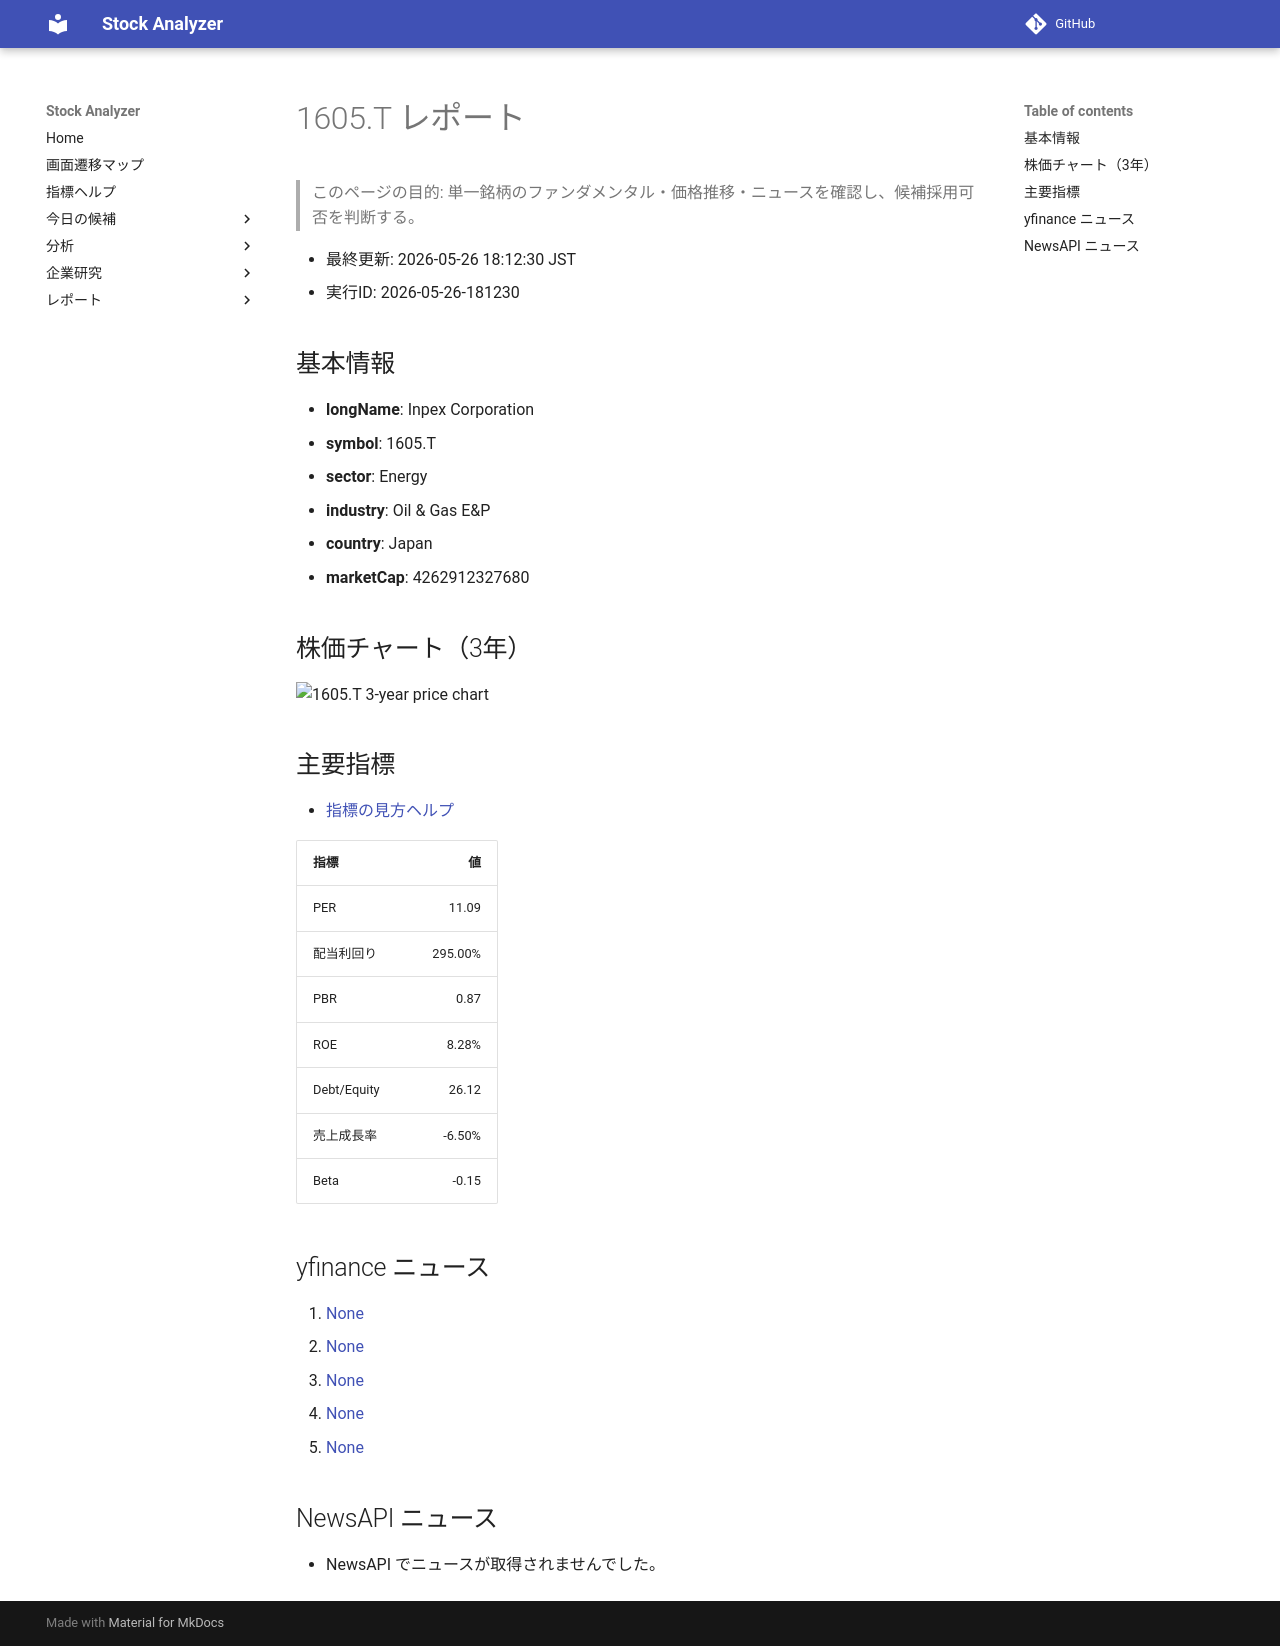

repository: Yumi-note/Making-APP · page: reports/2026-05-26/181230/1605_T/index.html · generator: mkdocs

# 1605.T レポート

> このページの目的: 単一銘柄のファンダメンタル・価格推移・ニュースを確認し、候補採用可否を判断する。

- 最終更新: 2026-05-26 18:12:30 JST
- 実行ID: 2026-05-26-181230

## 基本情報

- **longName**: Inpex Corporation
- **symbol**: 1605.T
- **sector**: Energy
- **industry**: Oil & Gas E&P
- **country**: Japan
- **marketCap**: 4262912327680

## 株価チャート（3年）

![1605.T 3-year price chart](1605_T_3y.png)

## 主要指標

- [指標の見方ヘルプ](../../../../indicators.md)

| 指標 | 値 |
|---|---:|
| PER | 11.09 |
| 配当利回り | 295.00% |
| PBR | 0.87 |
| ROE | 8.28% |
| Debt/Equity | 26.12 |
| 売上成長率 | -6.50% |
| Beta | -0.15 |

## yfinance ニュース

1. [None](None)
2. [None](None)
3. [None](None)
4. [None](None)
5. [None](None)

## NewsAPI ニュース

- NewsAPI でニュースが取得されませんでした。
